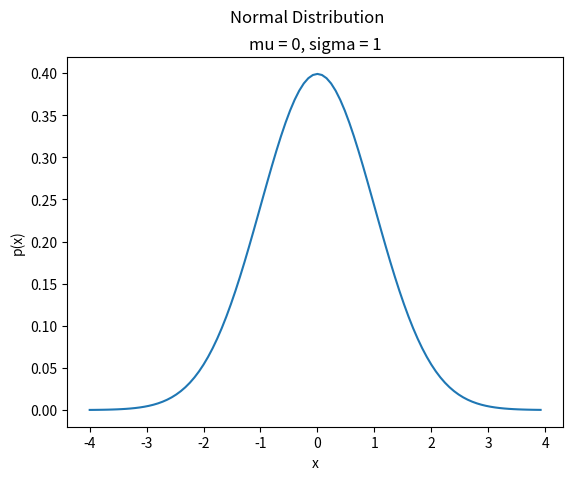

Python code for this plot:
##################################################################################
###                           IMPORT LIBRARIES                                 ###
##################################################################################

import matplotlib

## NOTE: How-To: Run This Script On Your Computer
#
# To render the website, I have to use a "headless" backend to generate the images. 
# If you want to run this script on your computer, comment out the following line 
# with the "#" you see appended to each line of this comment:

matplotlib.use('agg')

import matplotlib.pyplot as plt
import math

##################################################################################
###                                FUNCTIONS                                   ###
##################################################################################

def standardize(x, mu = 0, sigma = 1):
    return (x - mu) / sigma

def normal_density(x, mu = 0, sigma = 1):
    z = standardize(x, mu, sigma)
    exponent = - 0.5 * (z ** 2)
    constant = 1 / (sigma * math.sqrt(2 * math.pi))
    density = constant * math.exp(exponent)
    return density

##################################################################################
###                                SCRIPT                                      ###
##################################################################################

# Create New Figures and Axes
fig, axs = plt.subplots()

# NOTE: 
#   n is the number of points in the graph
#   mu is the mean of the normal distribution
#   sigma is the standard deviation of the normal distribution
n = 100
mu = 0
sigma = 1

# NOTE: By the empirical rule, 99% of the data is within 3 standard deviations of the mean
#   so go out four standard deviations on either side of the mean to get the interval,
#
#   [ mu - 4 * sigma, mu + 4 * sigma ]
#
#   The length of this interval is,
#
#   d = (mu + 4 * sigma) - (mu - 4 * sigma) = 8 * sigma
graph_interval = 8 * sigma
graph_step = graph_interval / n
graph_start = mu - 4 * sigma

# Label the graph appropriately
plt.suptitle("Normal Distribution")
plt.title(f"mu = {mu}, sigma = {sigma}")
axs.set_xlabel("x")
axs.set_ylabel("p(x)")

# Generate normal data
x_data = [ graph_start + i * graph_step for i in range(n) ]
y_data = [ normal_density(x, mu, sigma) for x in x_data ]

# Generate and output
plt.plot(x_data, y_data)
plt.show()
